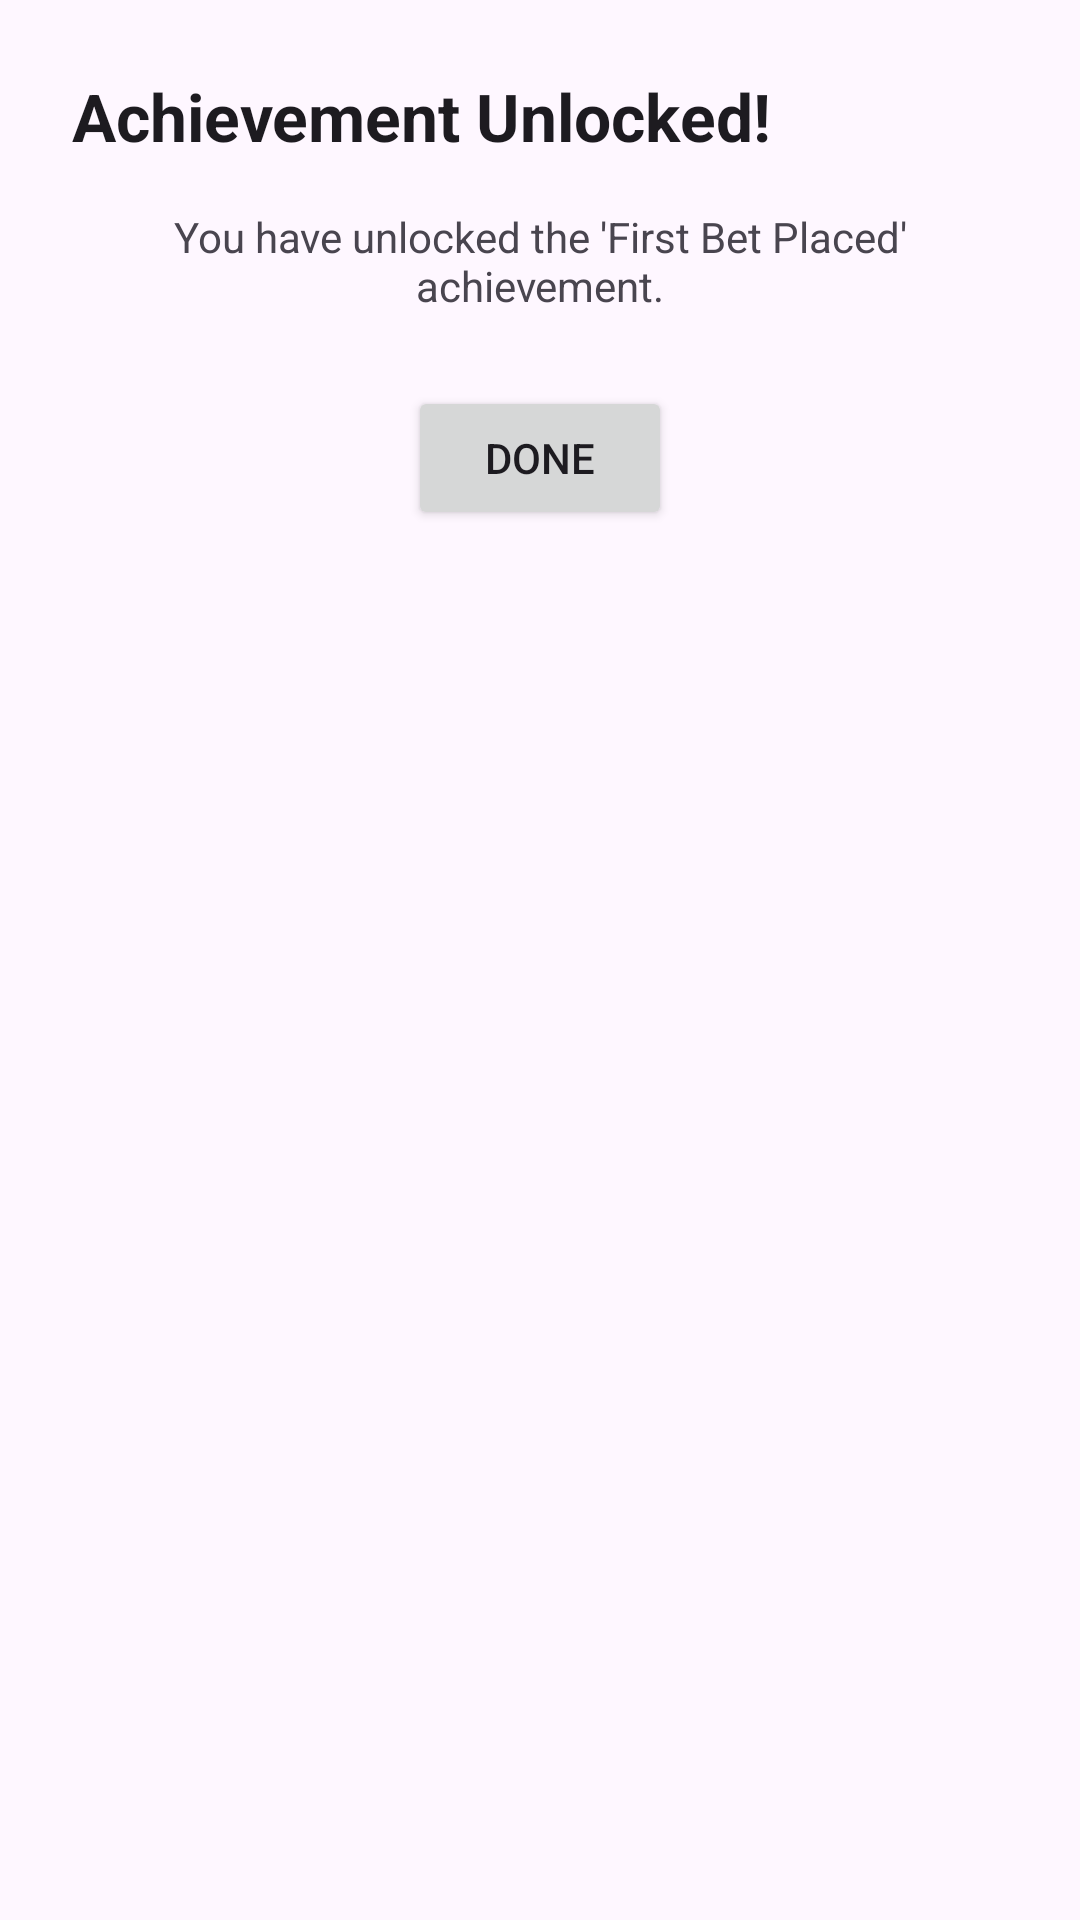

Produce the Android XML layout that renders to this screen, including the resource entries it uses.
<!-- AndroidManifest.xml: application theme Theme.CapstoneINFO6134 -->
<!-- res/layout/dialogue_achievement_unlocked.xml -->
<?xml version="1.0" encoding="utf-8"?>
<LinearLayout xmlns:android="http://schemas.android.com/apk/res/android"
    android:layout_width="wrap_content"
    android:layout_height="wrap_content"
    android:orientation="vertical"
    android:padding="24dp">

    <TextView
        android:id="@+id/tvAchievementUnlocked"
        android:layout_width="wrap_content"
        android:layout_height="wrap_content"
        android:text="Achievement Unlocked!"
        android:textAppearance="?android:attr/textAppearanceLarge"
        android:textStyle="bold"
        android:gravity="center"
        android:paddingBottom="16dp"/>

    <TextView
        android:id="@+id/tvAchievementMessage"
        android:layout_width="wrap_content"
        android:layout_height="wrap_content"
        android:text="You have unlocked the 'First Bet Placed' achievement."
        android:gravity="center"
        android:paddingBottom="24dp"/>

    <Button
        android:id="@+id/btnDone"
        android:layout_width="wrap_content"
        android:layout_height="wrap_content"
        android:text="Done"
        android:layout_gravity="center"/>
</LinearLayout>
<!-- resources referenced by this layout -->
<resources>
  <style name="Theme.CapstoneINFO6134" parent="Base.Theme.CapstoneINFO6134" />
  <style name="Base.Theme.CapstoneINFO6134" parent="Theme.Material3.DayNight">
  
      </style>
</resources>
